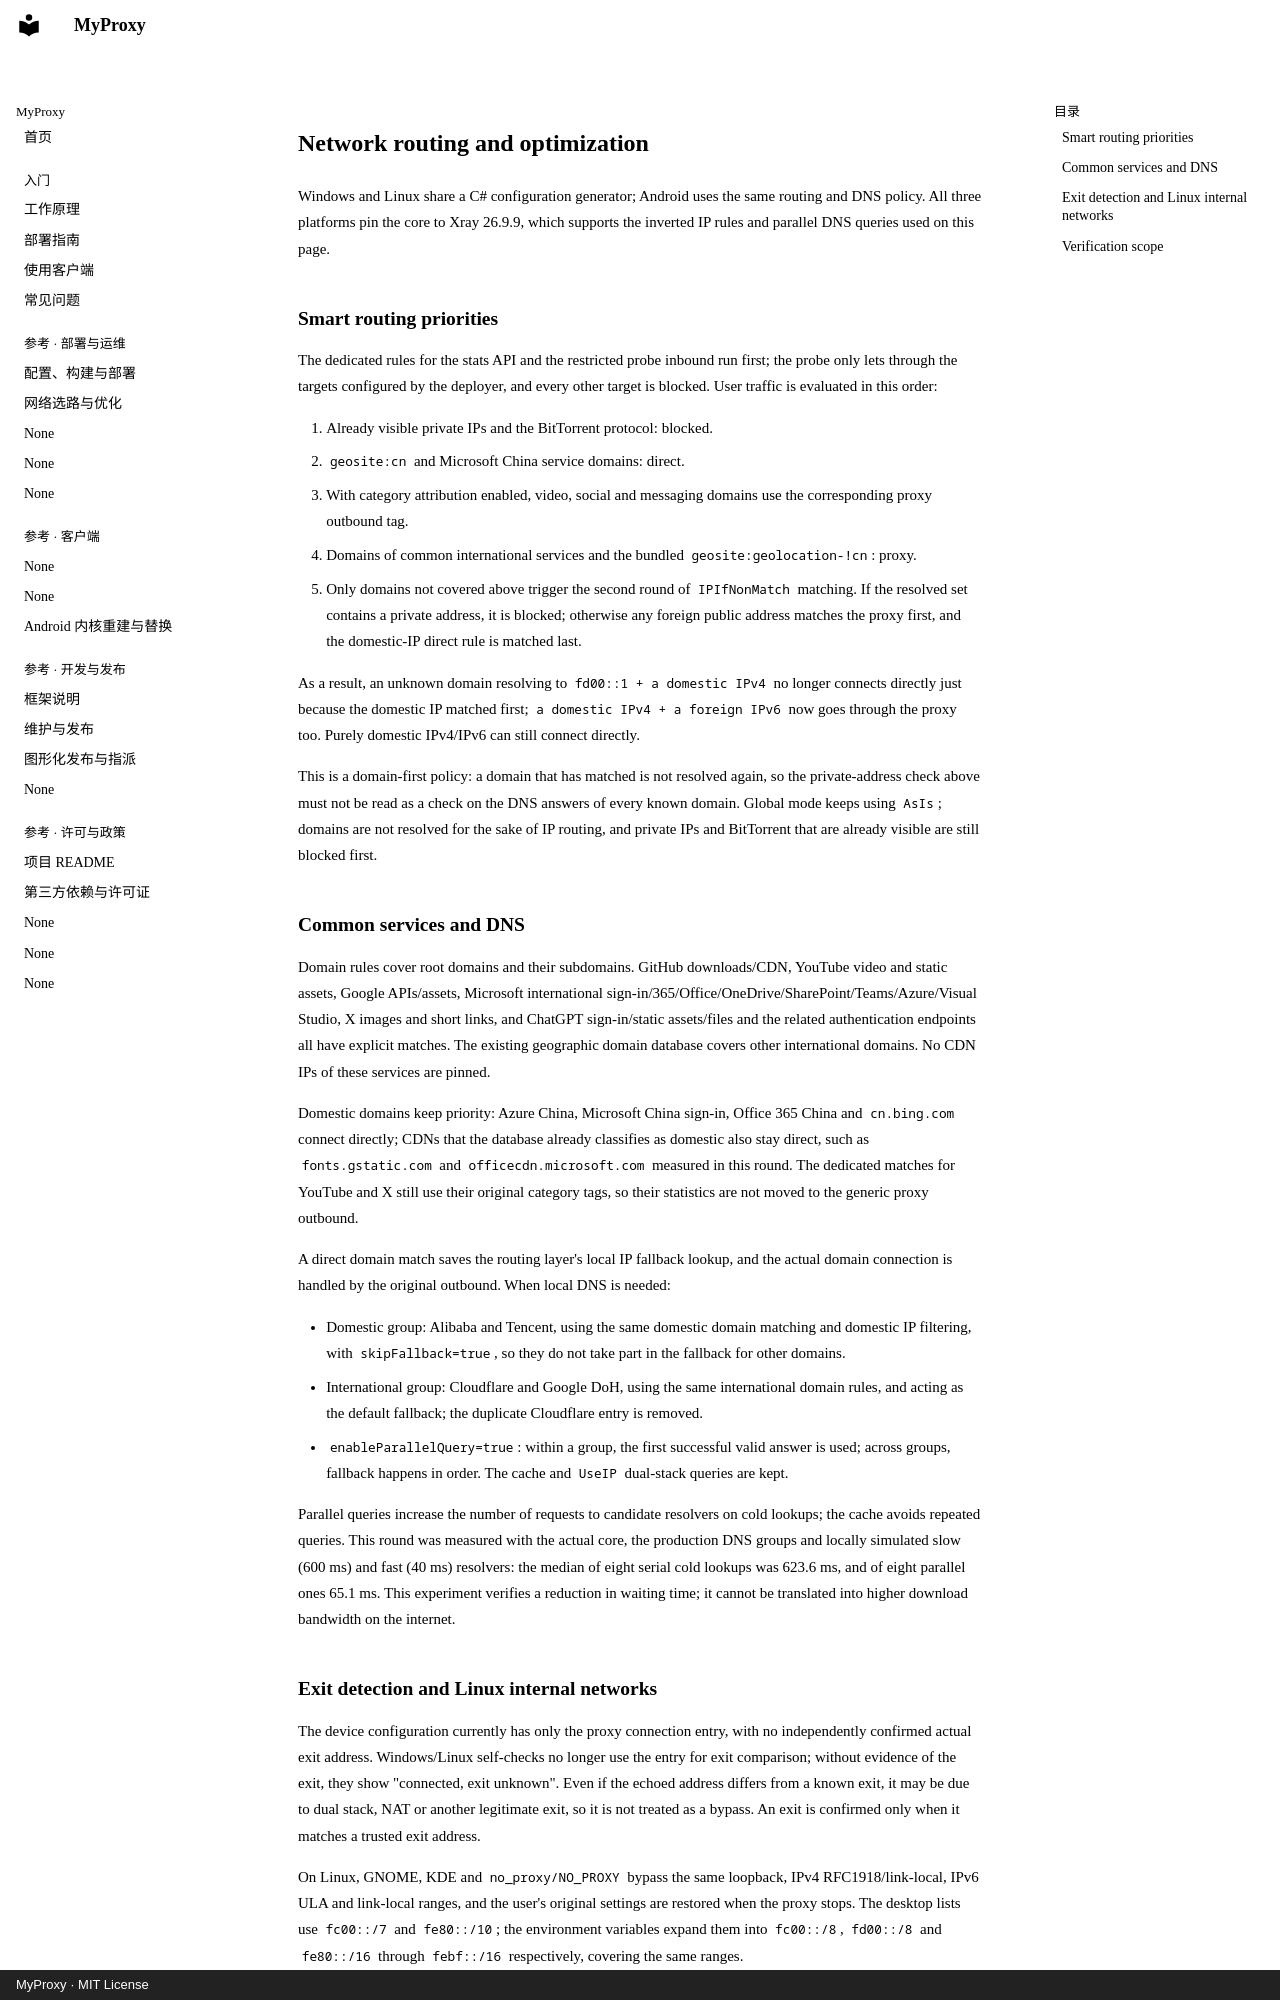

repository: KunyQi/MyProxy · page: network-routing.en/index.html · generator: mkdocs · copyright: MyProxy · MIT License

# Network routing and optimization

Windows and Linux share a C# configuration generator; Android uses the same routing and DNS policy. All three platforms pin the core to Xray 26.9.9, which supports the inverted IP rules and parallel DNS queries used on this page.

## Smart routing priorities

The dedicated rules for the stats API and the restricted probe inbound run first; the probe only lets through the targets configured by the deployer, and every other target is blocked. User traffic is evaluated in this order:

1. Already visible private IPs and the BitTorrent protocol: blocked.
2. `geosite:cn` and Microsoft China service domains: direct.
3. With category attribution enabled, video, social and messaging domains use the corresponding proxy outbound tag.
4. Domains of common international services and the bundled `geosite:geolocation-!cn`: proxy.
5. Only domains not covered above trigger the second round of `IPIfNonMatch` matching. If the resolved set contains a private address, it is blocked; otherwise any foreign public address matches the proxy first, and the domestic-IP direct rule is matched last.

As a result, an unknown domain resolving to `fd00::1 + a domestic IPv4` no longer connects directly just because the domestic IP matched first; `a domestic IPv4 + a foreign IPv6` now goes through the proxy too. Purely domestic IPv4/IPv6 can still connect directly.

This is a domain-first policy: a domain that has matched is not resolved again, so the private-address check above must not be read as a check on the DNS answers of every known domain. Global mode keeps using `AsIs`; domains are not resolved for the sake of IP routing, and private IPs and BitTorrent that are already visible are still blocked first.

## Common services and DNS

Domain rules cover root domains and their subdomains. GitHub downloads/CDN, YouTube video and static assets, Google APIs/assets, Microsoft international sign-in/365/Office/OneDrive/SharePoint/Teams/Azure/Visual Studio, X images and short links, and ChatGPT sign-in/static assets/files and the related authentication endpoints all have explicit matches. The existing geographic domain database covers other international domains. No CDN IPs of these services are pinned.

Domestic domains keep priority: Azure China, Microsoft China sign-in, Office 365 China and `cn.bing.com` connect directly; CDNs that the database already classifies as domestic also stay direct, such as `fonts.gstatic.com` and `officecdn.microsoft.com` measured in this round. The dedicated matches for YouTube and X still use their original category tags, so their statistics are not moved to the generic proxy outbound.

A direct domain match saves the routing layer's local IP fallback lookup, and the actual domain connection is handled by the original outbound. When local DNS is needed:

- Domestic group: Alibaba and Tencent, using the same domestic domain matching and domestic IP filtering, with `skipFallback=true`, so they do not take part in the fallback for other domains.
- International group: Cloudflare and Google DoH, using the same international domain rules, and acting as the default fallback; the duplicate Cloudflare entry is removed.
- `enableParallelQuery=true`: within a group, the first successful valid answer is used; across groups, fallback happens in order. The cache and `UseIP` dual-stack queries are kept.

Parallel queries increase the number of requests to candidate resolvers on cold lookups; the cache avoids repeated queries. This round was measured with the actual core, the production DNS groups and locally simulated slow (600 ms) and fast (40 ms) resolvers: the median of eight serial cold lookups was 623.6 ms, and of eight parallel ones 65.1 ms. This experiment verifies a reduction in waiting time; it cannot be translated into higher download bandwidth on the internet.
